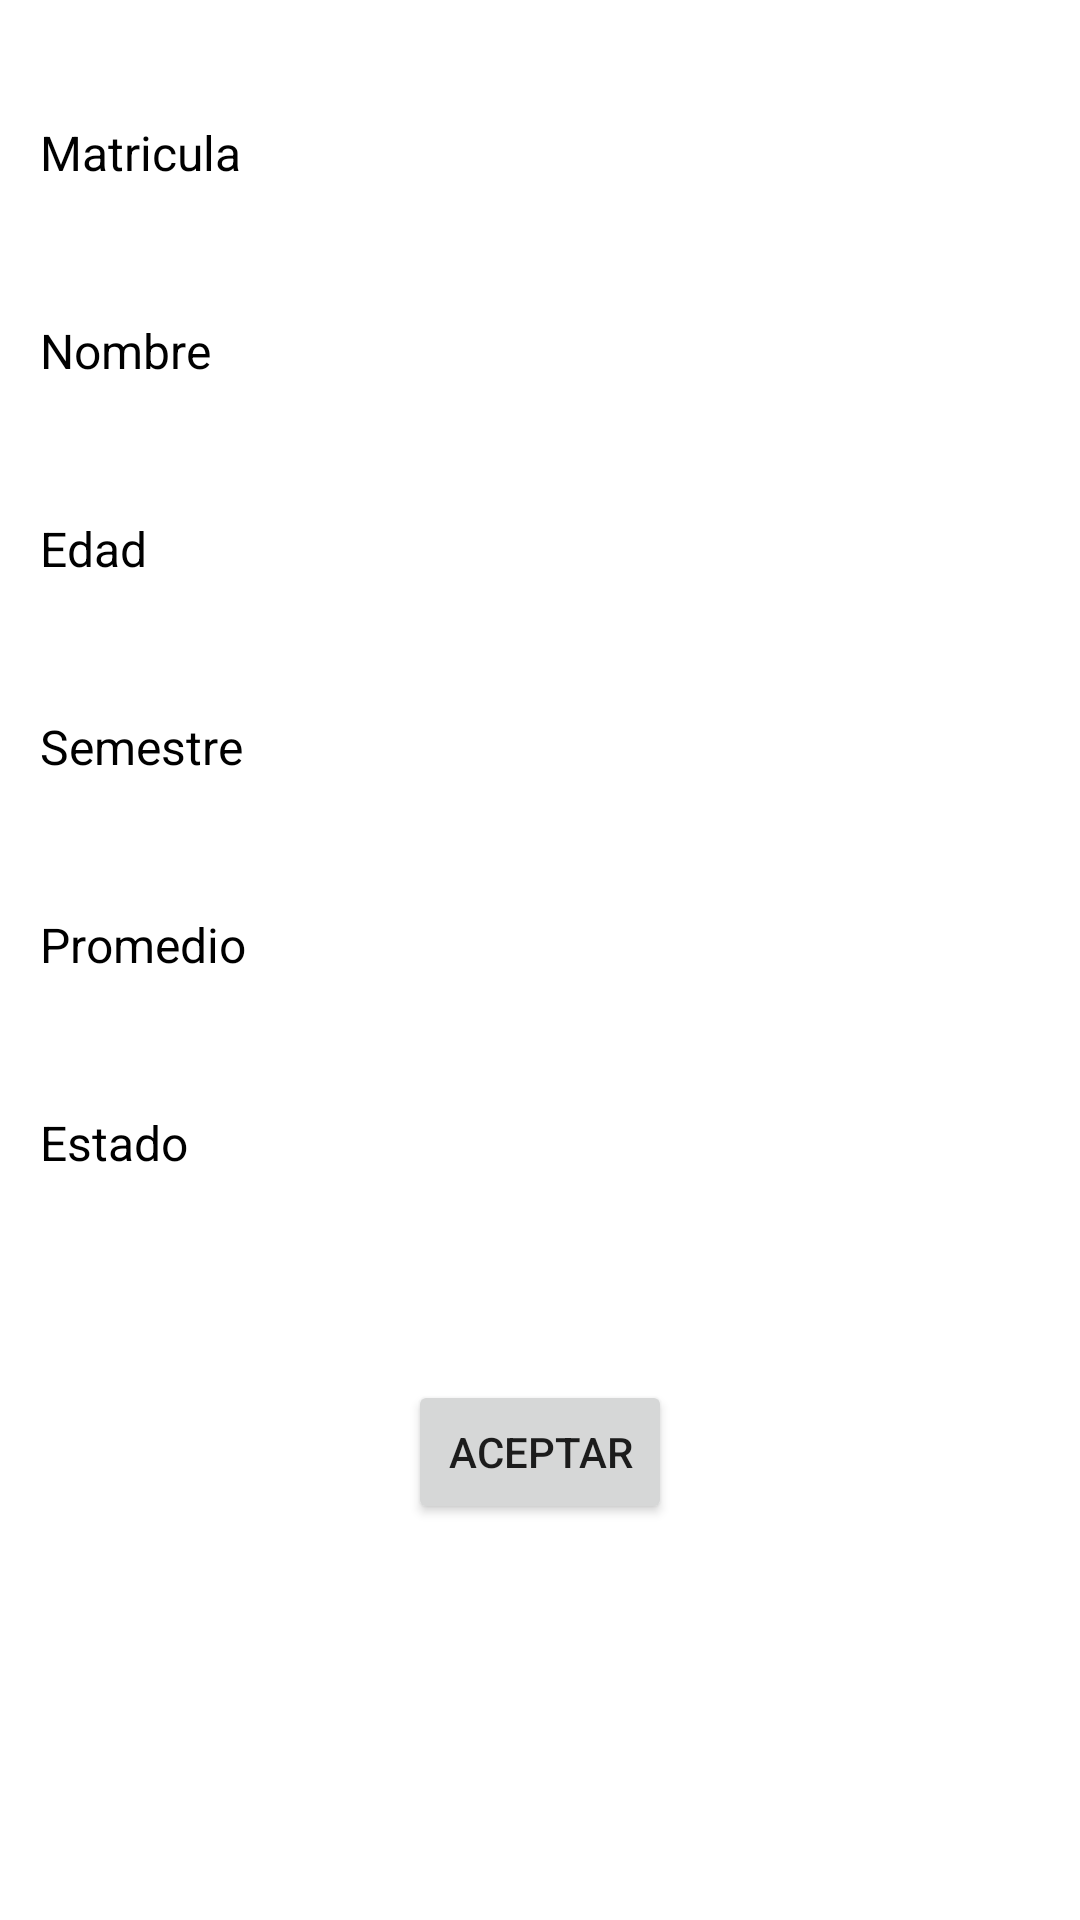

Android layout source for this screen:
<!-- AndroidManifest.xml: application theme Theme.Proyecto7S21 -->
<!-- res/layout/activity_pantalla_agregar.xml -->
<?xml version="1.0" encoding="utf-8"?>
<androidx.constraintlayout.widget.ConstraintLayout xmlns:android="http://schemas.android.com/apk/res/android"
    xmlns:app="http://schemas.android.com/apk/res-auto"
    xmlns:tools="http://schemas.android.com/tools"
    android:layout_width="match_parent"
    android:layout_height="match_parent"
    tools:context=".PantallaAgregarActivity">

    <TextView
        android:id="@+id/textView2"
        android:layout_width="88dp"
        android:layout_height="21dp"
        android:layout_marginTop="40dp"
        android:text="@string/Matri"
        android:textColor="@color/black"
        android:textSize="16sp"
        app:layout_constraintEnd_toEndOf="parent"
        app:layout_constraintHorizontal_bias="0.049"
        app:layout_constraintStart_toStartOf="parent"
        app:layout_constraintTop_toTopOf="parent" />

    <TextView
        android:id="@+id/txtPAMat"
        android:layout_width="387dp"
        android:layout_height="21dp"
        android:layout_marginTop="4dp"
        android:textColor="@color/black"
        android:textSize="16sp"
        app:layout_constraintEnd_toEndOf="parent"
        app:layout_constraintHorizontal_bias="0.666"
        app:layout_constraintStart_toStartOf="parent"
        app:layout_constraintTop_toBottomOf="@+id/textView2" />

    <TextView
        android:id="@+id/textView3"
        android:layout_width="88dp"
        android:layout_height="21dp"
        android:layout_marginTop="20dp"
        android:text="@string/Nomb"
        android:textColor="@color/black"
        android:textSize="16sp"
        app:layout_constraintEnd_toEndOf="parent"
        app:layout_constraintHorizontal_bias="0.049"
        app:layout_constraintStart_toStartOf="parent"
        app:layout_constraintTop_toBottomOf="@+id/txtPAMat" />

    <TextView
        android:id="@+id/txtPANom"
        android:layout_width="387dp"
        android:layout_height="21dp"
        android:layout_marginTop="4dp"
        android:textColor="@color/black"
        android:textSize="16sp"
        app:layout_constraintEnd_toEndOf="parent"
        app:layout_constraintHorizontal_bias="0.666"
        app:layout_constraintStart_toStartOf="parent"
        app:layout_constraintTop_toBottomOf="@+id/textView3" />

    <TextView
        android:id="@+id/textView4"
        android:layout_width="88dp"
        android:layout_height="21dp"
        android:layout_marginTop="20dp"
        android:text="@string/Edad"
        android:textColor="@color/black"
        android:textSize="16sp"
        app:layout_constraintEnd_toEndOf="parent"
        app:layout_constraintHorizontal_bias="0.049"
        app:layout_constraintStart_toStartOf="parent"
        app:layout_constraintTop_toBottomOf="@+id/txtPANom" />

    <TextView
        android:id="@+id/txtPAEdad"
        android:layout_width="387dp"
        android:layout_height="21dp"
        android:layout_marginTop="4dp"
        android:textColor="@color/black"
        android:textSize="16sp"
        app:layout_constraintEnd_toEndOf="parent"
        app:layout_constraintHorizontal_bias="0.666"
        app:layout_constraintStart_toStartOf="parent"
        app:layout_constraintTop_toBottomOf="@+id/textView4" />

    <TextView
        android:id="@+id/textView5"
        android:layout_width="88dp"
        android:layout_height="21dp"
        android:layout_marginTop="20dp"
        android:text="@string/Sem"
        android:textColor="@color/black"
        android:textSize="16sp"
        app:layout_constraintEnd_toEndOf="parent"
        app:layout_constraintHorizontal_bias="0.049"
        app:layout_constraintStart_toStartOf="parent"
        app:layout_constraintTop_toBottomOf="@+id/txtPAEdad" />

    <TextView
        android:id="@+id/txtPASem"
        android:layout_width="387dp"
        android:layout_height="21dp"
        android:layout_marginTop="4dp"
        android:textColor="@color/black"
        android:textSize="16sp"
        app:layout_constraintEnd_toEndOf="parent"
        app:layout_constraintHorizontal_bias="0.666"
        app:layout_constraintStart_toStartOf="parent"
        app:layout_constraintTop_toBottomOf="@+id/textView5" />

    <TextView
        android:id="@+id/textView6"
        android:layout_width="88dp"
        android:layout_height="21dp"
        android:layout_marginTop="20dp"
        android:text="@string/Prom"
        android:textColor="@color/black"
        android:textSize="16sp"
        app:layout_constraintEnd_toEndOf="parent"
        app:layout_constraintHorizontal_bias="0.049"
        app:layout_constraintStart_toStartOf="parent"
        app:layout_constraintTop_toBottomOf="@+id/txtPASem" />

    <TextView
        android:id="@+id/txtPAProm"
        android:layout_width="387dp"
        android:layout_height="21dp"
        android:layout_marginTop="4dp"
        android:textColor="@color/black"
        android:textSize="16sp"
        app:layout_constraintEnd_toEndOf="parent"
        app:layout_constraintHorizontal_bias="0.666"
        app:layout_constraintStart_toStartOf="parent"
        app:layout_constraintTop_toBottomOf="@+id/textView6" />

    <TextView
        android:id="@+id/textView7"
        android:layout_width="88dp"
        android:layout_height="21dp"
        android:layout_marginTop="20dp"
        android:text="@string/Edo"
        android:textColor="@color/black"
        android:textSize="16sp"
        app:layout_constraintEnd_toEndOf="parent"
        app:layout_constraintHorizontal_bias="0.049"
        app:layout_constraintStart_toStartOf="parent"
        app:layout_constraintTop_toBottomOf="@+id/txtPAProm" />

    <TextView
        android:id="@+id/txtPAEdo"
        android:layout_width="387dp"
        android:layout_height="21dp"
        android:layout_marginTop="4dp"
        android:textColor="@color/black"
        android:textSize="16sp"
        app:layout_constraintEnd_toEndOf="parent"
        app:layout_constraintHorizontal_bias="0.666"
        app:layout_constraintStart_toStartOf="parent"
        app:layout_constraintTop_toBottomOf="@+id/textView7" />

    <Button
        android:id="@+id/btnPa2Aceptar"
        android:layout_width="wrap_content"
        android:layout_height="wrap_content"
        android:layout_marginTop="44dp"
        android:onClick="Enviar"
        android:text="@string/btnPA1"
        app:layout_constraintEnd_toEndOf="parent"
        app:layout_constraintStart_toStartOf="parent"
        app:layout_constraintTop_toBottomOf="@+id/txtPAEdo" />

</androidx.constraintlayout.widget.ConstraintLayout>
<!-- resources referenced by this layout -->
<resources>
  <string name="Edad">Edad</string>
  <string name="Edo">Estado</string>
  <string name="Matri">Matricula</string>
  <string name="Nomb">Nombre</string>
  <string name="Prom">Promedio</string>
  <string name="Sem">Semestre</string>
  <string name="btnPA1">Aceptar</string>
  <style name="Theme.Proyecto7S21" parent="Theme.MaterialComponents.DayNight.DarkActionBar">
          
          <item name="colorPrimary">@color/purple_500</item>
          <item name="colorPrimaryVariant">@color/purple_700</item>
          <item name="colorOnPrimary">@color/white</item>
          
          <item name="colorSecondary">@color/teal_200</item>
          <item name="colorSecondaryVariant">@color/teal_700</item>
          <item name="colorOnSecondary">@color/black</item>
          
          <item name="android:statusBarColor" tools:targetApi="l">?attr/colorPrimaryVariant</item>
          
      </style>
  <!-- not gathered from this repository: default colours our renderer supplied (Android Studio template values) -->
  <color name="purple_500">#FF6200EE</color>
  <color name="purple_700">#FF3700B3</color>
  <color name="teal_200">#FF03DAC5</color>
  <color name="teal_700">#FF018786</color>
  <color name="black">#FF000000</color>
  <color name="white">#FFFFFFFF</color>
</resources>
